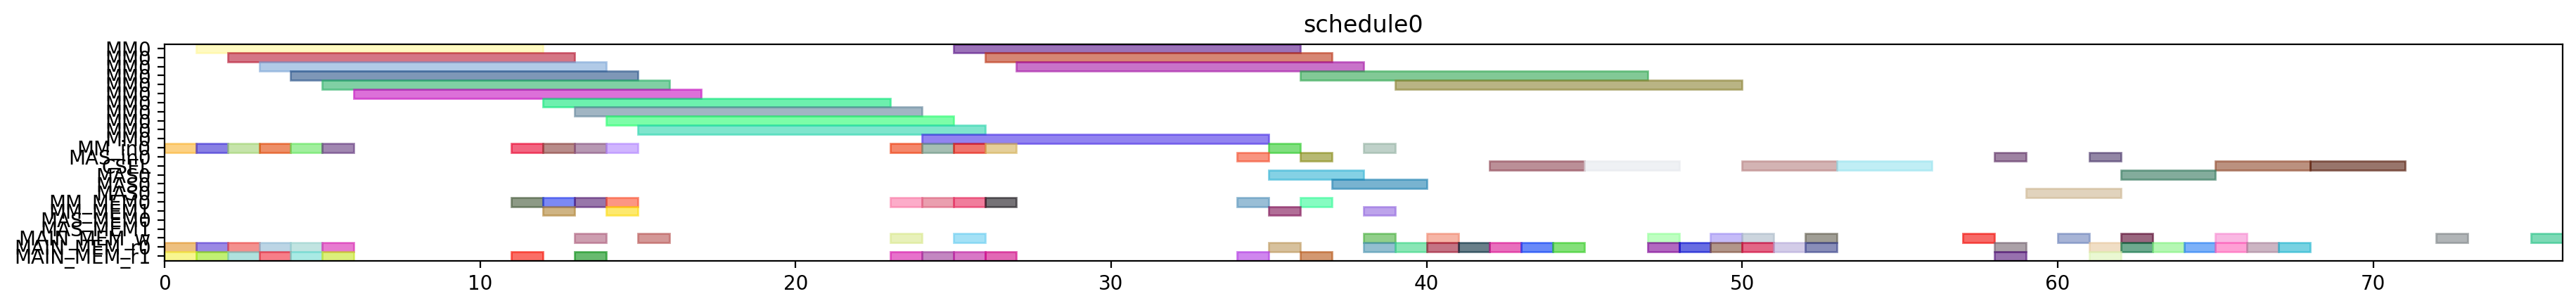

The script that drew this image:
from pyschedule import Scenario, solvers, plotters, alt


def solve():
	horizon = 120
	S = Scenario("schedule0", horizon=horizon)

	# resource
	MM = S.Resources('MM', num=1, size=11)
	MM_in = S.Resources('MM_in', num=1)
	MAS_in = S.Resources('MAS_in', num=1)
	CSEL = S.Resource('CSEL')
	MAS = S.Resources('MAS', num=1, size=3, periods=range(1, horizon))
	MM_MEM = S.Resources('MM_MEM', num=2)
	MAS_MEM = S.Resources('MAS_MEM', num=2)
	MAIN_MEM_w = S.Resource('MAIN_MEM_w', size=1)
	MAIN_MEM_r = S.Resources('MAIN_MEM_r', num=2)

	# result of previous scheduling

	# new tasks
	alpha0 = S.Task('alpha0', length=11, delay_cost=1)
	alpha0 += alt(MM)
	alpha0_in = S.Task('alpha0_in', length=1, delay_cost=1)
	alpha0_in += alt(MM_in)
	S += alpha0_in*MM_in[0]<=alpha0*MM[0]
	alpha0_mem0 = S.Task('alpha0_mem0', length=1, delay_cost=1)
	alpha0_mem0 += MAIN_MEM_r[0]
	S += alpha0_mem0 <= alpha0

	alpha0_mem1 = S.Task('alpha0_mem1', length=1, delay_cost=1)
	alpha0_mem1 += MAIN_MEM_r[1]
	S += alpha0_mem1 <= alpha0

	alpha1 = S.Task('alpha1', length=11, delay_cost=1)
	alpha1 += alt(MM)
	alpha1_in = S.Task('alpha1_in', length=1, delay_cost=1)
	alpha1_in += alt(MM_in)
	S += alpha1_in*MM_in[0]<=alpha1*MM[0]
	alpha1_mem0 = S.Task('alpha1_mem0', length=1, delay_cost=1)
	alpha1_mem0 += MAIN_MEM_r[0]
	S += alpha1_mem0 <= alpha1

	alpha1_mem1 = S.Task('alpha1_mem1', length=1, delay_cost=1)
	alpha1_mem1 += MAIN_MEM_r[1]
	S += alpha1_mem1 <= alpha1

	xit2N0 = S.Task('xit2N0', length=11, delay_cost=1)
	xit2N0 += alt(MM)
	xit2N0_in = S.Task('xit2N0_in', length=1, delay_cost=1)
	xit2N0_in += alt(MM_in)
	S += xit2N0_in*MM_in[0]<=xit2N0*MM[0]
	S += 0<xit2N0

	xit2N0_w = S.Task('xit2N0_w', length=1, delay_cost=1)
	xit2N0_w += alt(MAIN_MEM_w)
	S += xit2N0 <= xit2N0_w

	xit2N0_mem0 = S.Task('xit2N0_mem0', length=1, delay_cost=1)
	xit2N0_mem0 += MAIN_MEM_r[0]
	S += xit2N0_mem0 <= xit2N0

	xit2N0_mem1 = S.Task('xit2N0_mem1', length=1, delay_cost=1)
	xit2N0_mem1 += MAIN_MEM_r[1]
	S += xit2N0_mem1 <= xit2N0

	xit2N1 = S.Task('xit2N1', length=11, delay_cost=1)
	xit2N1 += alt(MM)
	xit2N1_in = S.Task('xit2N1_in', length=1, delay_cost=1)
	xit2N1_in += alt(MM_in)
	S += xit2N1_in*MM_in[0]<=xit2N1*MM[0]
	S += 0<xit2N1

	xit2N1_w = S.Task('xit2N1_w', length=1, delay_cost=1)
	xit2N1_w += alt(MAIN_MEM_w)
	S += xit2N1 <= xit2N1_w

	xit2N1_mem0 = S.Task('xit2N1_mem0', length=1, delay_cost=1)
	xit2N1_mem0 += MAIN_MEM_r[0]
	S += xit2N1_mem0 <= xit2N1

	xit2N1_mem1 = S.Task('xit2N1_mem1', length=1, delay_cost=1)
	xit2N1_mem1 += MAIN_MEM_r[1]
	S += xit2N1_mem1 <= xit2N1

	t30 = S.Task('t30', length=11, delay_cost=1)
	t30 += alt(MM)
	t30_in = S.Task('t30_in', length=1, delay_cost=1)
	t30_in += alt(MM_in)
	S += t30_in*MM_in[0]<=t30*MM[0]
	t30_mem0 = S.Task('t30_mem0', length=1, delay_cost=1)
	t30_mem0 += MAIN_MEM_r[0]
	S += t30_mem0 <= t30

	t30_mem1 = S.Task('t30_mem1', length=1, delay_cost=1)
	t30_mem1 += MAIN_MEM_r[1]
	S += t30_mem1 <= t30

	t31 = S.Task('t31', length=11, delay_cost=1)
	t31 += alt(MM)
	t31_in = S.Task('t31_in', length=1, delay_cost=1)
	t31_in += alt(MM_in)
	S += t31_in*MM_in[0]<=t31*MM[0]
	t31_mem0 = S.Task('t31_mem0', length=1, delay_cost=1)
	t31_mem0 += MAIN_MEM_r[0]
	S += t31_mem0 <= t31

	t31_mem1 = S.Task('t31_mem1', length=1, delay_cost=1)
	t31_mem1 += MAIN_MEM_r[1]
	S += t31_mem1 <= t31

	alphaD0 = S.Task('alphaD0', length=11, delay_cost=1)
	alphaD0 += alt(MM)
	alphaD0_in = S.Task('alphaD0_in', length=1, delay_cost=1)
	alphaD0_in += alt(MM_in)
	S += alphaD0_in*MM_in[0]<=alphaD0*MM[0]
	S += 0<alphaD0

	alphaD0_w = S.Task('alphaD0_w', length=1, delay_cost=1)
	alphaD0_w += alt(MAIN_MEM_w)
	S += alphaD0 <= alphaD0_w

	alphaD0_mem0 = S.Task('alphaD0_mem0', length=1, delay_cost=1)
	alphaD0_mem0 += alt(MM_MEM)
	S += (alpha0*MM[0])-1 < alphaD0_mem0*MM_MEM[0]
	S += alphaD0_mem0 <= alphaD0

	alphaD0_mem1 = S.Task('alphaD0_mem1', length=1, delay_cost=1)
	alphaD0_mem1 += MAIN_MEM_r[1]
	S += alphaD0_mem1 <= alphaD0

	alphaD1 = S.Task('alphaD1', length=11, delay_cost=1)
	alphaD1 += alt(MM)
	alphaD1_in = S.Task('alphaD1_in', length=1, delay_cost=1)
	alphaD1_in += alt(MM_in)
	S += alphaD1_in*MM_in[0]<=alphaD1*MM[0]
	S += 0<alphaD1

	alphaD1_w = S.Task('alphaD1_w', length=1, delay_cost=1)
	alphaD1_w += alt(MAIN_MEM_w)
	S += alphaD1 <= alphaD1_w

	alphaD1_mem0 = S.Task('alphaD1_mem0', length=1, delay_cost=1)
	alphaD1_mem0 += alt(MM_MEM)
	S += (alpha1*MM[0])-1 < alphaD1_mem0*MM_MEM[0]
	S += alphaD1_mem0 <= alphaD1

	alphaD1_mem1 = S.Task('alphaD1_mem1', length=1, delay_cost=1)
	alphaD1_mem1 += MAIN_MEM_r[1]
	S += alphaD1_mem1 <= alphaD1

	alpha20 = S.Task('alpha20', length=11, delay_cost=1)
	alpha20 += alt(MM)
	alpha20_in = S.Task('alpha20_in', length=1, delay_cost=1)
	alpha20_in += alt(MM_in)
	S += alpha20_in*MM_in[0]<=alpha20*MM[0]
	alpha20_mem0 = S.Task('alpha20_mem0', length=1, delay_cost=1)
	alpha20_mem0 += alt(MM_MEM)
	S += (alpha0*MM[0])-1 < alpha20_mem0*MM_MEM[0]
	S += alpha20_mem0 <= alpha20

	alpha20_mem1 = S.Task('alpha20_mem1', length=1, delay_cost=1)
	alpha20_mem1 += alt(MM_MEM)
	S += (alpha0*MM[0])-1 < alpha20_mem1*MM_MEM[1]
	S += alpha20_mem1 <= alpha20

	alpha21 = S.Task('alpha21', length=11, delay_cost=1)
	alpha21 += alt(MM)
	alpha21_in = S.Task('alpha21_in', length=1, delay_cost=1)
	alpha21_in += alt(MM_in)
	S += alpha21_in*MM_in[0]<=alpha21*MM[0]
	alpha21_mem0 = S.Task('alpha21_mem0', length=1, delay_cost=1)
	alpha21_mem0 += alt(MM_MEM)
	S += (alpha1*MM[0])-1 < alpha21_mem0*MM_MEM[0]
	S += alpha21_mem0 <= alpha21

	alpha21_mem1 = S.Task('alpha21_mem1', length=1, delay_cost=1)
	alpha21_mem1 += alt(MM_MEM)
	S += (alpha1*MM[0])-1 < alpha21_mem1*MM_MEM[1]
	S += alpha21_mem1 <= alpha21

	alpha2V0 = S.Task('alpha2V0', length=11, delay_cost=1)
	alpha2V0 += alt(MM)
	alpha2V0_in = S.Task('alpha2V0_in', length=1, delay_cost=1)
	alpha2V0_in += alt(MM_in)
	S += alpha2V0_in*MM_in[0]<=alpha2V0*MM[0]
	alpha2V0_mem0 = S.Task('alpha2V0_mem0', length=1, delay_cost=1)
	alpha2V0_mem0 += alt(MM_MEM)
	S += (alpha20*MM[0])-1 < alpha2V0_mem0*MM_MEM[0]
	S += alpha2V0_mem0 <= alpha2V0

	alpha2V0_mem1 = S.Task('alpha2V0_mem1', length=1, delay_cost=1)
	alpha2V0_mem1 += MAIN_MEM_r[1]
	S += alpha2V0_mem1 <= alpha2V0

	alpha2V1 = S.Task('alpha2V1', length=11, delay_cost=1)
	alpha2V1 += alt(MM)
	alpha2V1_in = S.Task('alpha2V1_in', length=1, delay_cost=1)
	alpha2V1_in += alt(MM_in)
	S += alpha2V1_in*MM_in[0]<=alpha2V1*MM[0]
	alpha2V1_mem0 = S.Task('alpha2V1_mem0', length=1, delay_cost=1)
	alpha2V1_mem0 += alt(MM_MEM)
	S += (alpha21*MM[0])-1 < alpha2V1_mem0*MM_MEM[0]
	S += alpha2V1_mem0 <= alpha2V1

	alpha2V1_mem1 = S.Task('alpha2V1_mem1', length=1, delay_cost=1)
	alpha2V1_mem1 += MAIN_MEM_r[1]
	S += alpha2V1_mem1 <= alpha2V1

	t3alphaD0 = S.Task('t3alphaD0', length=11, delay_cost=1)
	t3alphaD0 += alt(MM)
	t3alphaD0_in = S.Task('t3alphaD0_in', length=1, delay_cost=1)
	t3alphaD0_in += alt(MM_in)
	S += t3alphaD0_in*MM_in[0]<=t3alphaD0*MM[0]
	t3alphaD0_mem0 = S.Task('t3alphaD0_mem0', length=1, delay_cost=1)
	t3alphaD0_mem0 += alt(MM_MEM)
	S += (t30*MM[0])-1 < t3alphaD0_mem0*MM_MEM[0]
	S += t3alphaD0_mem0 <= t3alphaD0

	t3alphaD0_mem1 = S.Task('t3alphaD0_mem1', length=1, delay_cost=1)
	t3alphaD0_mem1 += MAIN_MEM_r[1]
	S += alphaD0_w < t3alphaD0_mem1
	S += t3alphaD0_mem1 <= t3alphaD0

	t3alphaD1 = S.Task('t3alphaD1', length=11, delay_cost=1)
	t3alphaD1 += alt(MM)
	t3alphaD1_in = S.Task('t3alphaD1_in', length=1, delay_cost=1)
	t3alphaD1_in += alt(MM_in)
	S += t3alphaD1_in*MM_in[0]<=t3alphaD1*MM[0]
	t3alphaD1_mem0 = S.Task('t3alphaD1_mem0', length=1, delay_cost=1)
	t3alphaD1_mem0 += alt(MM_MEM)
	S += (t31*MM[0])-1 < t3alphaD1_mem0*MM_MEM[0]
	S += t3alphaD1_mem0 <= t3alphaD1

	t3alphaD1_mem1 = S.Task('t3alphaD1_mem1', length=1, delay_cost=1)
	t3alphaD1_mem1 += MAIN_MEM_r[1]
	S += alphaD1_w < t3alphaD1_mem1
	S += t3alphaD1_mem1 <= t3alphaD1

	y20 = S.Task('y20', length=11, delay_cost=1)
	y20 += alt(MM)
	y20_in = S.Task('y20_in', length=1, delay_cost=1)
	y20_in += alt(MM_in)
	S += y20_in*MM_in[0]<=y20*MM[0]
	S += 0<y20

	y20_w = S.Task('y20_w', length=1, delay_cost=1)
	y20_w += alt(MAIN_MEM_w)
	S += y20 <= y20_w

	y20_mem0 = S.Task('y20_mem0', length=1, delay_cost=1)
	y20_mem0 += MAIN_MEM_r[0]
	S += y20_mem0 <= y20

	y20_mem1 = S.Task('y20_mem1', length=1, delay_cost=1)
	y20_mem1 += alt(MM_MEM)
	S += (t3alphaD0*MM[0])-1 < y20_mem1*MM_MEM[1]
	S += y20_mem1 <= y20

	y21 = S.Task('y21', length=11, delay_cost=1)
	y21 += alt(MM)
	y21_in = S.Task('y21_in', length=1, delay_cost=1)
	y21_in += alt(MM_in)
	S += y21_in*MM_in[0]<=y21*MM[0]
	S += 0<y21

	y21_w = S.Task('y21_w', length=1, delay_cost=1)
	y21_w += alt(MAIN_MEM_w)
	S += y21 <= y21_w

	y21_mem0 = S.Task('y21_mem0', length=1, delay_cost=1)
	y21_mem0 += MAIN_MEM_r[0]
	S += y21_mem0 <= y21

	y21_mem1 = S.Task('y21_mem1', length=1, delay_cost=1)
	y21_mem1 += alt(MM_MEM)
	S += (t3alphaD1*MM[0])-1 < y21_mem1*MM_MEM[1]
	S += y21_mem1 <= y21

	alpha2V_U0 = S.Task('alpha2V_U0', length=3, delay_cost=1)
	alpha2V_U0 += alt(MAS)
	alpha2V_U0_in = S.Task('alpha2V_U0_in', length=1, delay_cost=1)
	alpha2V_U0_in += alt(MAS_in)
	S += alpha2V_U0_in*MAS_in[0]<=alpha2V_U0*MAS[0]

	S += 0<alpha2V_U0

	alpha2V_U0_w = S.Task('alpha2V_U0_w', length=1, delay_cost=1)
	alpha2V_U0_w += alt(MAIN_MEM_w)
	S += alpha2V_U0 <= alpha2V_U0_w

	alpha2V_U0_mem0 = S.Task('alpha2V_U0_mem0', length=1, delay_cost=1)
	alpha2V_U0_mem0 += alt(MM_MEM)
	S += (alpha2V0*MM[0])-1 < alpha2V_U0_mem0*MM_MEM[0]
	S += alpha2V_U0_mem0 <= alpha2V_U0

	alpha2V_U0_mem1 = S.Task('alpha2V_U0_mem1', length=1, delay_cost=1)
	alpha2V_U0_mem1 += MAIN_MEM_r[1]
	S += alpha2V_U0_mem1 <= alpha2V_U0

	alpha2V_U1 = S.Task('alpha2V_U1', length=3, delay_cost=1)
	alpha2V_U1 += alt(MAS)
	alpha2V_U1_in = S.Task('alpha2V_U1_in', length=1, delay_cost=1)
	alpha2V_U1_in += alt(MAS_in)
	S += alpha2V_U1_in*MAS_in[0]<=alpha2V_U1*MAS[0]

	S += 0<alpha2V_U1

	alpha2V_U1_w = S.Task('alpha2V_U1_w', length=1, delay_cost=1)
	alpha2V_U1_w += alt(MAIN_MEM_w)
	S += alpha2V_U1 <= alpha2V_U1_w

	alpha2V_U1_mem0 = S.Task('alpha2V_U1_mem0', length=1, delay_cost=1)
	alpha2V_U1_mem0 += alt(MM_MEM)
	S += (alpha2V1*MM[0])-1 < alpha2V_U1_mem0*MM_MEM[0]
	S += alpha2V_U1_mem0 <= alpha2V_U1

	alpha2V_U1_mem1 = S.Task('alpha2V_U1_mem1', length=1, delay_cost=1)
	alpha2V_U1_mem1 += MAIN_MEM_r[1]
	S += alpha2V_U1_mem1 <= alpha2V_U1

	X_SSWU0 = S.Task('X_SSWU0', length=3, delay_cost=1)
	X_SSWU0 += alt(CSEL)

	X_SSWU0_w = S.Task('X_SSWU0_w', length=1, delay_cost=1)
	X_SSWU0_w += alt(MAIN_MEM_w)
	S += X_SSWU0+4 <= X_SSWU0_w

	X_SSWU0_mem0 = S.Task('X_SSWU0_mem0', length=1, delay_cost=1)
	X_SSWU0_mem0 += MAIN_MEM_r[0]
	S += alpha2V_U0_w < X_SSWU0_mem0
	S += X_SSWU0_mem0+ 2 <= X_SSWU0

	X_SSWU0_mem1 = S.Task('X_SSWU0_mem1', length=1, delay_cost=1)
	X_SSWU0_mem1 += MAIN_MEM_r[0]
	S += xit2N0_w < X_SSWU0_mem1
	S += X_SSWU0_mem1+ 1 <= X_SSWU0

	X_SSWU0_mem2 = S.Task('X_SSWU0_mem2', length=1, delay_cost=1)
	X_SSWU0_mem2 += MAIN_MEM_r[0]
	S += X_SSWU0_mem2+ 0 <= X_SSWU0

	X_SSWU1 = S.Task('X_SSWU1', length=3, delay_cost=1)
	X_SSWU1 += alt(CSEL)

	X_SSWU1_w = S.Task('X_SSWU1_w', length=1, delay_cost=1)
	X_SSWU1_w += alt(MAIN_MEM_w)
	S += X_SSWU1+4 <= X_SSWU1_w

	X_SSWU1_mem0 = S.Task('X_SSWU1_mem0', length=1, delay_cost=1)
	X_SSWU1_mem0 += MAIN_MEM_r[0]
	S += alpha2V_U1_w < X_SSWU1_mem0
	S += X_SSWU1_mem0+ 2 <= X_SSWU1

	X_SSWU1_mem1 = S.Task('X_SSWU1_mem1', length=1, delay_cost=1)
	X_SSWU1_mem1 += MAIN_MEM_r[0]
	S += xit2N1_w < X_SSWU1_mem1
	S += X_SSWU1_mem1+ 1 <= X_SSWU1

	X_SSWU1_mem2 = S.Task('X_SSWU1_mem2', length=1, delay_cost=1)
	X_SSWU1_mem2 += MAIN_MEM_r[0]
	S += X_SSWU1_mem2+ 0 <= X_SSWU1

	y0 = S.Task('y0', length=3, delay_cost=1)
	y0 += alt(CSEL)

	y0_w = S.Task('y0_w', length=1, delay_cost=1)
	y0_w += alt(MAIN_MEM_w)
	S += y0+4 <= y0_w

	y0_mem0 = S.Task('y0_mem0', length=1, delay_cost=1)
	y0_mem0 += MAIN_MEM_r[0]
	S += alpha2V_U0_w < y0_mem0
	S += y0_mem0+ 2 <= y0

	y0_mem1 = S.Task('y0_mem1', length=1, delay_cost=1)
	y0_mem1 += MAIN_MEM_r[0]
	S += y20_w < y0_mem1
	S += y0_mem1+ 1 <= y0

	y0_mem2 = S.Task('y0_mem2', length=1, delay_cost=1)
	y0_mem2 += MAIN_MEM_r[0]
	S += alphaD0_w < y0_mem2
	S += y0_mem2+ 0 <= y0

	y1 = S.Task('y1', length=3, delay_cost=1)
	y1 += alt(CSEL)

	y1_w = S.Task('y1_w', length=1, delay_cost=1)
	y1_w += alt(MAIN_MEM_w)
	S += y1+4 <= y1_w

	y1_mem0 = S.Task('y1_mem0', length=1, delay_cost=1)
	y1_mem0 += MAIN_MEM_r[0]
	S += alpha2V_U1_w < y1_mem0
	S += y1_mem0+ 2 <= y1

	y1_mem1 = S.Task('y1_mem1', length=1, delay_cost=1)
	y1_mem1 += MAIN_MEM_r[0]
	S += y21_w < y1_mem1
	S += y1_mem1+ 1 <= y1

	y1_mem2 = S.Task('y1_mem2', length=1, delay_cost=1)
	y1_mem2 += MAIN_MEM_r[0]
	S += alphaD1_w < y1_mem2
	S += y1_mem2+ 0 <= y1

	y_alt0 = S.Task('y_alt0', length=3, delay_cost=1)
	y_alt0 += alt(MAS)
	y_alt0_in = S.Task('y_alt0_in', length=1, delay_cost=1)
	y_alt0_in += alt(MAS_in)
	S += y_alt0_in*MAS_in[0]<=y_alt0*MAS[0]

	S += 0<y_alt0

	y_alt0_w = S.Task('y_alt0_w', length=1, delay_cost=1)
	y_alt0_w += alt(MAIN_MEM_w)
	S += y_alt0 <= y_alt0_w

	y_alt0_mem0 = S.Task('y_alt0_mem0', length=1, delay_cost=1)
	y_alt0_mem0 += MAIN_MEM_r[0]
	S += y_alt0_mem0 <= y_alt0

	y_alt0_mem1 = S.Task('y_alt0_mem1', length=1, delay_cost=1)
	y_alt0_mem1 += MAIN_MEM_r[1]
	S += y0_w < y_alt0_mem1
	S += y_alt0_mem1 <= y_alt0

	y_alt1 = S.Task('y_alt1', length=3, delay_cost=1)
	y_alt1 += alt(MAS)
	y_alt1_in = S.Task('y_alt1_in', length=1, delay_cost=1)
	y_alt1_in += alt(MAS_in)
	S += y_alt1_in*MAS_in[0]<=y_alt1*MAS[0]

	S += 0<y_alt1

	y_alt1_w = S.Task('y_alt1_w', length=1, delay_cost=1)
	y_alt1_w += alt(MAIN_MEM_w)
	S += y_alt1 <= y_alt1_w

	y_alt1_mem0 = S.Task('y_alt1_mem0', length=1, delay_cost=1)
	y_alt1_mem0 += MAIN_MEM_r[0]
	S += y_alt1_mem0 <= y_alt1

	y_alt1_mem1 = S.Task('y_alt1_mem1', length=1, delay_cost=1)
	y_alt1_mem1 += MAIN_MEM_r[1]
	S += y1_w < y_alt1_mem1
	S += y_alt1_mem1 <= y_alt1

	Y_SSWU0 = S.Task('Y_SSWU0', length=3, delay_cost=1)
	Y_SSWU0 += alt(CSEL)

	Y_SSWU0_w = S.Task('Y_SSWU0_w', length=1, delay_cost=1)
	Y_SSWU0_w += alt(MAIN_MEM_w)
	S += Y_SSWU0+4 <= Y_SSWU0_w

	Y_SSWU0_mem0 = S.Task('Y_SSWU0_mem0', length=1, delay_cost=1)
	Y_SSWU0_mem0 += MAIN_MEM_r[0]
	S += Y_SSWU0_mem0+ 2 <= Y_SSWU0

	Y_SSWU0_mem1 = S.Task('Y_SSWU0_mem1', length=1, delay_cost=1)
	Y_SSWU0_mem1 += MAIN_MEM_r[0]
	S += y0_w < Y_SSWU0_mem1
	S += Y_SSWU0_mem1+ 1 <= Y_SSWU0

	Y_SSWU0_mem2 = S.Task('Y_SSWU0_mem2', length=1, delay_cost=1)
	Y_SSWU0_mem2 += MAIN_MEM_r[0]
	S += y_alt0_w < Y_SSWU0_mem2
	S += Y_SSWU0_mem2+ 0 <= Y_SSWU0

	Y_SSWU1 = S.Task('Y_SSWU1', length=3, delay_cost=1)
	Y_SSWU1 += alt(CSEL)

	Y_SSWU1_w = S.Task('Y_SSWU1_w', length=1, delay_cost=1)
	Y_SSWU1_w += alt(MAIN_MEM_w)
	S += Y_SSWU1+4 <= Y_SSWU1_w

	Y_SSWU1_mem0 = S.Task('Y_SSWU1_mem0', length=1, delay_cost=1)
	Y_SSWU1_mem0 += MAIN_MEM_r[0]
	S += Y_SSWU1_mem0+ 2 <= Y_SSWU1

	Y_SSWU1_mem1 = S.Task('Y_SSWU1_mem1', length=1, delay_cost=1)
	Y_SSWU1_mem1 += MAIN_MEM_r[0]
	S += y1_w < Y_SSWU1_mem1
	S += Y_SSWU1_mem1+ 1 <= Y_SSWU1

	Y_SSWU1_mem2 = S.Task('Y_SSWU1_mem2', length=1, delay_cost=1)
	Y_SSWU1_mem2 += MAIN_MEM_r[0]
	S += y_alt1_w < Y_SSWU1_mem2
	S += Y_SSWU1_mem2+ 0 <= Y_SSWU1

	solvers.mip.solve(S,msg=1,kind='CPLEX',ratio_gap=1.01)

	solution = [['hoge']*len(S.solution()[1]) for i in range(len(S.solution()))]
	for i in range(len(S.solution())):
		for j in range(len(S.solution()[i])):
			solution[i][j]=str(S.solution()[i][j])
	print(solution)

	cycles = int(solution[-1][3])

	pic_file_name = "/mnt/rose/usr1/fukuda/ABE/multiRAM_multiMAS_16mux/scheduling_result/stage11MM1_stage3MAS1/2xSSWU_AFTER_EXP/schedule0.png"
	if(S.solution() != []):
		plotters.matplotlib.plot(S,img_filename=pic_file_name, show_task_labels=False, fig_size=(cycles*0.25+3, 2))

	return solution
